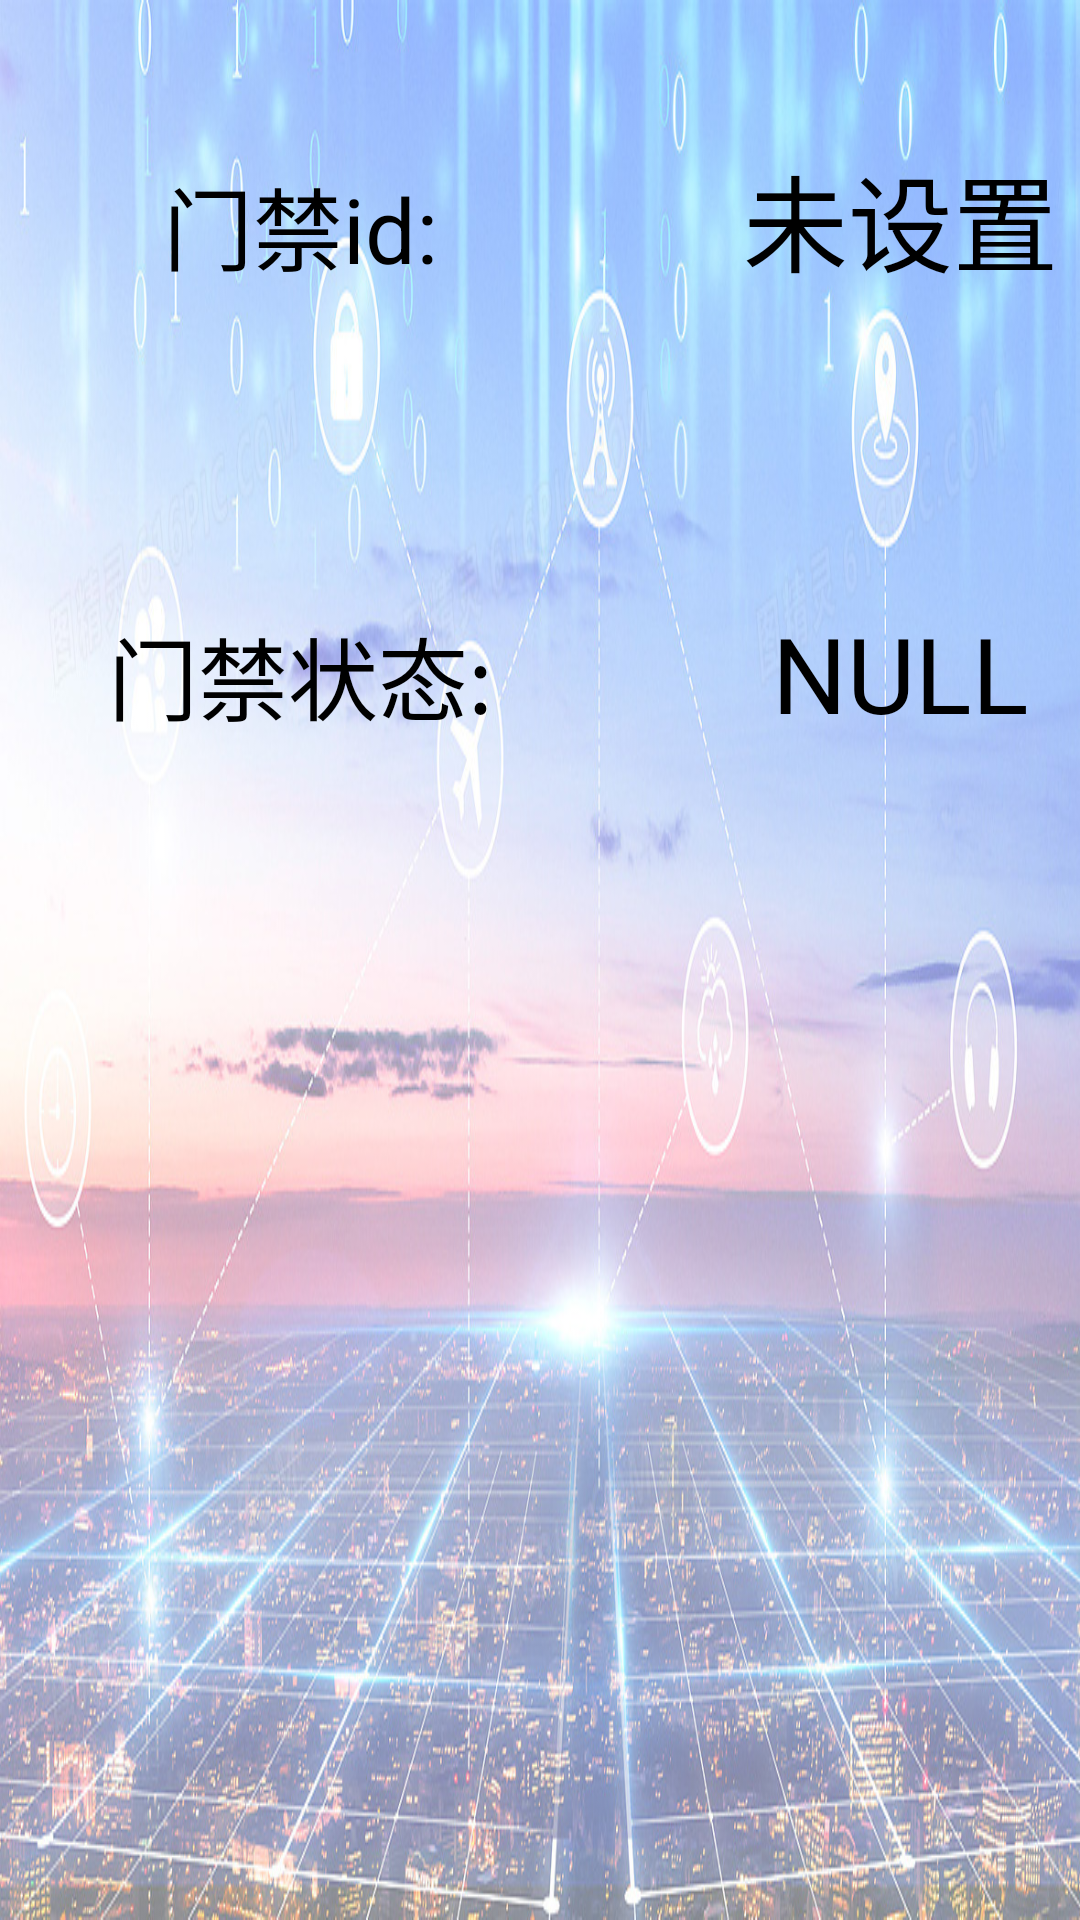

Produce the Android XML layout that renders to this screen, including the resource entries it uses.
<!-- AndroidManifest.xml: application theme Theme.MyApplicationGraduation -->
<!-- res/layout/activity_doorsecurity.xml -->
<?xml version="1.0" encoding="utf-8"?>

<androidx.constraintlayout.widget.ConstraintLayout xmlns:android="http://schemas.android.com/apk/res/android"
    android:layout_width="match_parent"
    android:layout_height="match_parent"
    android:background="@drawable/back1">

    <LinearLayout
        android:layout_width="match_parent"
        android:layout_height="match_parent"
        android:orientation="vertical">

        <LinearLayout
            android:layout_width="match_parent"
            android:layout_height="150dp"
            android:orientation="horizontal">

            <TextView
                android:layout_width="200dp"
                android:layout_height="match_parent"
                android:gravity="center"
                android:text="门禁id:"
                android:textSize="30dp"
                android:textColor="@color/black" />

            <TextView
                android:id="@+id/door_secur_id"
                android:layout_width="200dp"
                android:layout_height="wrap_content"
                android:gravity="center"
                android:text="未设置"
                android:textSize="35dp"
                android:textColor="@color/black" />
        </LinearLayout>

        <LinearLayout
            android:layout_width="match_parent"
            android:layout_height="150dp"
            android:orientation="horizontal">

            <TextView
                android:layout_width="200dp"
                android:layout_height="match_parent"
                android:gravity="center"
                android:text="门禁状态:"
                android:textSize="30dp"
                android:textColor="@color/black" />

            <TextView
                android:id="@+id/door_secur_status"
                android:layout_width="200dp"
                android:layout_height="wrap_content"
                android:gravity="center"
                android:text="NULL"
                android:textSize="35dp"
                android:textColor="@color/black" />
        </LinearLayout>
    </LinearLayout>

</androidx.constraintlayout.widget.ConstraintLayout>
<!-- resources referenced by this layout -->
<resources>
  <!-- drawable back1: jpg bitmap (drawable, 313224 bytes) -->
  <style name="Theme.MyApplicationGraduation" parent="Base.Theme.MyApplicationGraduation" />
  <style name="Base.Theme.MyApplicationGraduation" parent="Theme.Material3.DayNight.NoActionBar">
          
          
      </style>
  <!-- not gathered from this repository: default colours our renderer supplied (Android Studio template values) -->
  <color name="black">#FF000000</color>
</resources>
